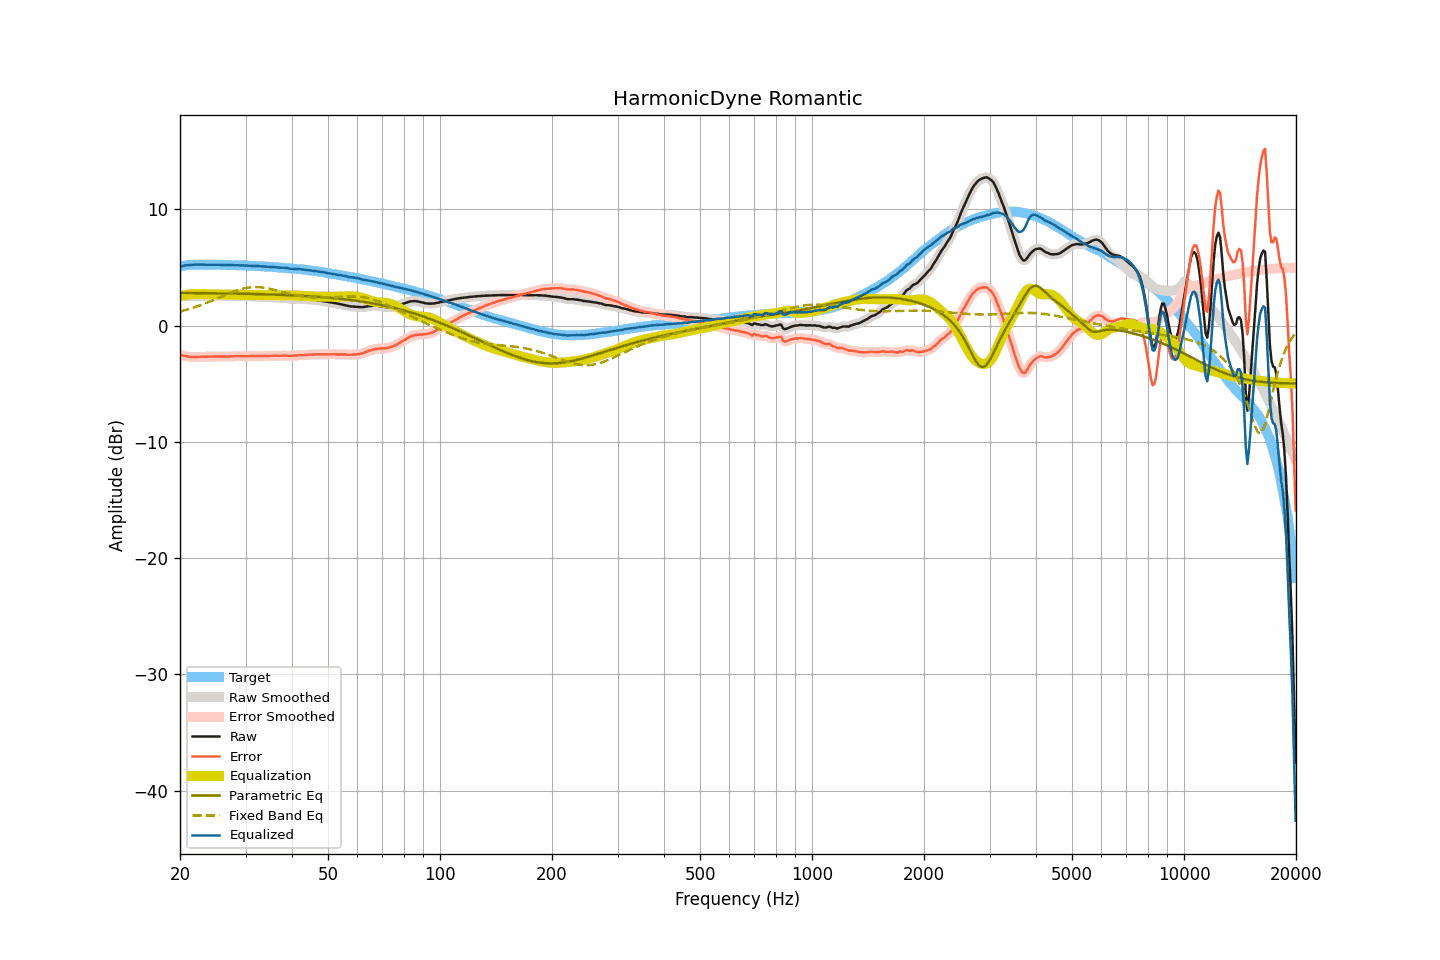

Source data for this figure (header and first rows):
frequency, raw, smoothed, error, error_smoothed, equalization, parametric_eq, fixed_band_eq, equalized_raw, equalized_smoothed, target
20.00, 2.54, 2.54, -2.53, -2.53, 2.52, 2.81, 1.21, 5.06, 5.06, 5.07
20.20, 2.54, 2.54, -2.56, -2.56, 2.56, 2.80, 1.24, 5.10, 5.10, 5.10
20.40, 2.54, 2.54, -2.59, -2.58, 2.59, 2.80, 1.28, 5.13, 5.13, 5.13
20.61, 2.55, 2.54, -2.60, -2.61, 2.62, 2.80, 1.32, 5.17, 5.16, 5.15
20.81, 2.54, 2.54, -2.64, -2.64, 2.64, 2.80, 1.35, 5.18, 5.18, 5.18
21.02, 2.54, 2.54, -2.67, -2.66, 2.66, 2.80, 1.40, 5.20, 5.20, 5.21
21.23, 2.53, 2.53, -2.69, -2.69, 2.68, 2.80, 1.44, 5.21, 5.21, 5.22
21.44, 2.53, 2.53, -2.70, -2.70, 2.69, 2.80, 1.48, 5.22, 5.22, 5.23
21.66, 2.53, 2.53, -2.71, -2.71, 2.70, 2.80, 1.52, 5.23, 5.23, 5.24
21.87, 2.53, 2.53, -2.71, -2.71, 2.71, 2.79, 1.57, 5.23, 5.24, 5.24
22.09, 2.54, 2.54, -2.71, -2.71, 2.71, 2.79, 1.61, 5.24, 5.24, 5.24
22.31, 2.54, 2.54, -2.71, -2.70, 2.70, 2.79, 1.66, 5.24, 5.24, 5.24
22.54, 2.55, 2.55, -2.70, -2.70, 2.70, 2.79, 1.71, 5.25, 5.25, 5.24
22.76, 2.55, 2.55, -2.69, -2.69, 2.69, 2.79, 1.76, 5.24, 5.24, 5.24
22.99, 2.56, 2.55, -2.67, -2.68, 2.69, 2.79, 1.81, 5.25, 5.24, 5.23
23.22, 2.55, 2.55, -2.68, -2.68, 2.69, 2.78, 1.87, 5.23, 5.24, 5.23
23.45, 2.55, 2.55, -2.68, -2.68, 2.68, 2.78, 1.92, 5.23, 5.23, 5.23
23.69, 2.55, 2.55, -2.68, -2.68, 2.68, 2.78, 1.97, 5.23, 5.23, 5.23
23.92, 2.56, 2.55, -2.67, -2.68, 2.67, 2.78, 2.03, 5.23, 5.23, 5.23
24.16, 2.56, 2.56, -2.68, -2.68, 2.67, 2.78, 2.09, 5.23, 5.23, 5.24
24.40, 2.56, 2.56, -2.68, -2.67, 2.67, 2.78, 2.14, 5.23, 5.23, 5.24
24.65, 2.57, 2.57, -2.66, -2.67, 2.67, 2.77, 2.20, 5.23, 5.23, 5.23
24.89, 2.57, 2.57, -2.66, -2.66, 2.66, 2.77, 2.26, 5.23, 5.23, 5.23
25.14, 2.57, 2.57, -2.66, -2.65, 2.66, 2.77, 2.32, 5.23, 5.23, 5.22
25.39, 2.57, 2.56, -2.66, -2.66, 2.66, 2.77, 2.38, 5.23, 5.23, 5.22
25.65, 2.56, 2.56, -2.66, -2.66, 2.66, 2.77, 2.44, 5.22, 5.22, 5.22
25.91, 2.55, 2.55, -2.66, -2.66, 2.66, 2.76, 2.50, 5.21, 5.21, 5.21
26.16, 2.55, 2.54, -2.66, -2.67, 2.67, 2.76, 2.56, 5.21, 5.21, 5.21
26.43, 2.54, 2.54, -2.67, -2.67, 2.67, 2.76, 2.62, 5.20, 5.21, 5.21
26.69, 2.54, 2.54, -2.67, -2.67, 2.67, 2.76, 2.68, 5.20, 5.20, 5.21
26.96, 2.54, 2.54, -2.67, -2.67, 2.66, 2.76, 2.74, 5.20, 5.20, 5.21
27.23, 2.54, 2.54, -2.67, -2.66, 2.66, 2.75, 2.79, 5.20, 5.20, 5.21
27.50, 2.55, 2.55, -2.66, -2.66, 2.65, 2.75, 2.85, 5.20, 5.20, 5.20
27.77, 2.55, 2.55, -2.64, -2.65, 2.65, 2.75, 2.90, 5.20, 5.20, 5.19
28.05, 2.55, 2.55, -2.64, -2.64, 2.64, 2.75, 2.95, 5.19, 5.19, 5.19
28.33, 2.55, 2.55, -2.63, -2.64, 2.64, 2.74, 3.00, 5.19, 5.19, 5.18
28.62, 2.55, 2.55, -2.63, -2.63, 2.64, 2.74, 3.05, 5.18, 5.18, 5.18
28.90, 2.54, 2.54, -2.64, -2.63, 2.63, 2.74, 3.09, 5.17, 5.18, 5.18
29.19, 2.54, 2.54, -2.63, -2.63, 2.63, 2.74, 3.13, 5.17, 5.17, 5.16
29.48, 2.54, 2.54, -2.63, -2.63, 2.63, 2.73, 3.16, 5.17, 5.16, 5.17
29.78, 2.53, 2.53, -2.63, -2.63, 2.63, 2.73, 3.20, 5.16, 5.16, 5.16
30.08, 2.53, 2.53, -2.63, -2.63, 2.63, 2.73, 3.23, 5.16, 5.16, 5.16
30.38, 2.52, 2.52, -2.63, -2.63, 2.63, 2.72, 3.25, 5.15, 5.15, 5.15
30.68, 2.52, 2.52, -2.63, -2.63, 2.63, 2.72, 3.27, 5.15, 5.15, 5.15
30.99, 2.51, 2.51, -2.63, -2.63, 2.63, 2.72, 3.29, 5.14, 5.14, 5.13
31.30, 2.50, 2.50, -2.63, -2.63, 2.63, 2.71, 3.30, 5.13, 5.13, 5.13
31.61, 2.50, 2.49, -2.63, -2.63, 2.63, 2.71, 3.30, 5.13, 5.12, 5.13
31.93, 2.49, 2.49, -2.63, -2.63, 2.63, 2.71, 3.31, 5.12, 5.12, 5.12
32.24, 2.48, 2.48, -2.63, -2.63, 2.63, 2.70, 3.30, 5.11, 5.11, 5.10
32.57, 2.48, 2.48, -2.62, -2.63, 2.63, 2.70, 3.30, 5.11, 5.10, 5.10
32.89, 2.47, 2.47, -2.63, -2.62, 2.63, 2.70, 3.29, 5.10, 5.10, 5.10
33.22, 2.47, 2.47, -2.62, -2.62, 2.63, 2.69, 3.27, 5.09, 5.09, 5.09
33.55, 2.46, 2.46, -2.63, -2.62, 2.62, 2.69, 3.26, 5.08, 5.08, 5.08
33.89, 2.45, 2.45, -2.62, -2.62, 2.62, 2.68, 3.23, 5.07, 5.07, 5.07
34.23, 2.44, 2.44, -2.63, -2.62, 2.62, 2.68, 3.21, 5.05, 5.06, 5.07
34.57, 2.44, 2.44, -2.62, -2.62, 2.61, 2.68, 3.18, 5.05, 5.05, 5.05
34.92, 2.44, 2.44, -2.60, -2.61, 2.61, 2.67, 3.16, 5.05, 5.04, 5.04
35.27, 2.44, 2.44, -2.60, -2.60, 2.60, 2.67, 3.12, 5.04, 5.04, 5.04
35.62, 2.43, 2.43, -2.60, -2.59, 2.60, 2.66, 3.09, 5.03, 5.03, 5.02
35.97, 2.43, 2.42, -2.58, -2.59, 2.60, 2.66, 3.06, 5.03, 5.02, 5.01
... 635 more rows
